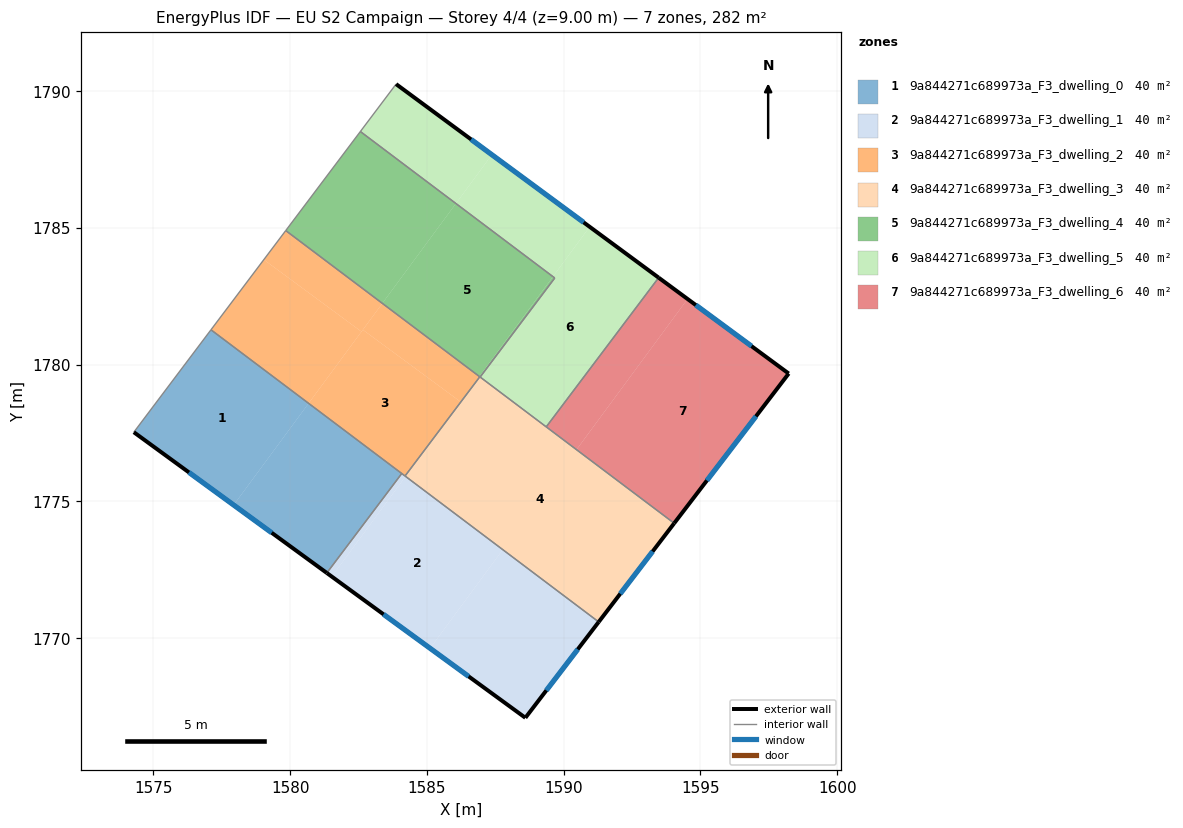
=== STOREY PLAN SPEC (per zone: floor XY polygon, exterior-wall plan segments, windows/doors) ===
zone 1: 9a844271c689973a_F3_dwelling_0  (40.3 m²)
  floor: (1580.68, 1778.59) (1577.94, 1774.87) (1574.29, 1777.53) (1577.11, 1781.27)
  floor: (1584.08, 1776.02) (1581.34, 1772.39) (1577.94, 1774.87) (1580.68, 1778.59)
  exterior wall: (1574.29, 1777.53) – (1581.34, 1772.39)  [8.7 m]
    window: (1576.30, 1776.06) – (1579.33, 1773.86)  [4.8 m²]
  interior walls: 3
zone 2: 9a844271c689973a_F3_dwelling_1  (40.3 m²)
  floor: (1587.77, 1773.24) (1585.12, 1769.63) (1581.52, 1772.25) (1584.22, 1775.92)
  floor: (1591.28, 1770.60) (1588.60, 1767.09) (1585.12, 1769.63) (1587.77, 1773.24)
  floor: (1584.20, 1775.93) (1584.22, 1775.92) (1581.52, 1772.25) (1581.34, 1772.39) (1584.08, 1776.02)
  exterior wall: (1581.34, 1772.39) – (1588.60, 1767.09)  [9.0 m]
    window: (1583.42, 1770.87) – (1586.53, 1768.61)  [5.0 m²]
  exterior wall: (1588.60, 1767.09) – (1591.28, 1770.60)  [4.4 m]
    window: (1589.37, 1768.09) – (1590.51, 1769.60)  [2.4 m²]
  interior walls: 3
zone 3: 9a844271c689973a_F3_dwelling_2  (40.3 m²)
  floor: (1586.23, 1778.64) (1585.75, 1777.99) (1584.20, 1775.93) (1580.68, 1778.59) (1582.66, 1781.28)
  floor: (1583.37, 1782.24) (1582.61, 1781.21) (1579.04, 1783.84) (1579.84, 1784.90)
  floor: (1582.61, 1781.21) (1580.68, 1778.59) (1577.11, 1781.27) (1579.04, 1783.84)
  floor: (1586.92, 1779.57) (1586.23, 1778.64) (1582.66, 1781.28) (1583.37, 1782.24)
  floor: (1586.93, 1779.56) (1586.25, 1778.65) (1586.92, 1779.57)
  interior walls: 5
zone 4: 9a844271c689973a_F3_dwelling_3  (40.3 m²)
  floor: (1594.04, 1774.20) (1591.28, 1770.60) (1584.20, 1775.93) (1586.93, 1779.56)
  exterior wall: (1591.28, 1770.60) – (1594.04, 1774.20)  [4.5 m]
    window: (1592.07, 1771.63) – (1593.25, 1773.17)  [2.5 m²]
  interior walls: 5
zone 5: 9a844271c689973a_F3_dwelling_4  (40.3 m²)
  floor: (1589.61, 1783.22) (1586.92, 1779.57) (1583.37, 1782.24) (1586.06, 1785.89)
  floor: (1586.06, 1785.89) (1583.37, 1782.24) (1579.84, 1784.90) (1582.57, 1788.52)
  floor: (1589.67, 1783.17) (1586.95, 1779.55) (1586.92, 1779.57) (1589.61, 1783.22)
  interior walls: 5
zone 6: 9a844271c689973a_F3_dwelling_5  (40.3 m²)
  floor: (1590.95, 1785.04) (1589.61, 1783.22) (1586.06, 1785.89) (1587.38, 1787.67)
  floor: (1587.38, 1787.67) (1586.06, 1785.89) (1582.57, 1788.52) (1583.87, 1790.25)
  floor: (1593.47, 1783.18) (1589.36, 1777.73) (1586.95, 1779.55) (1589.67, 1783.17) (1589.61, 1783.22) (1590.95, 1785.04)
  exterior wall: (1593.47, 1783.18) – (1583.87, 1790.25)  [11.9 m]
    window: (1590.73, 1785.20) – (1586.62, 1788.23)  [6.6 m²]
  interior walls: 5
zone 7: 9a844271c689973a_F3_dwelling_6  (40.3 m²)
  floor: (1594.53, 1782.40) (1590.47, 1776.89) (1589.36, 1777.73) (1593.47, 1783.18)
  floor: (1598.22, 1779.68) (1594.04, 1774.20) (1590.47, 1776.89) (1594.53, 1782.40)
  exterior wall: (1598.22, 1779.68) – (1593.47, 1783.18)  [5.9 m]
    window: (1596.87, 1780.68) – (1594.83, 1782.18)  [3.3 m²]
  exterior wall: (1594.04, 1774.20) – (1598.22, 1779.68)  [6.9 m]
    window: (1595.23, 1775.77) – (1597.03, 1778.11)  [3.8 m²]
  interior walls: 2

=== DERIVED (storey summary) ===
Building: EU S2 Campaign
Storey: 4 of 4  (floor level z = 9.00 m)
Storey gross floor area: 282.3 m²
Zones on this storey: 7
  - 9a844271c689973a_F3_dwelling_0: floor 40.3 m²; exterior wall 8.7 m (26.2 m²); 1 window(s) 4.8 m²; WWR 18.4%
  - 9a844271c689973a_F3_dwelling_1: floor 40.3 m²; exterior wall 13.4 m (40.2 m²); 2 window(s) 7.4 m²; WWR 18.4%
  - 9a844271c689973a_F3_dwelling_2: floor 40.3 m²
  - 9a844271c689973a_F3_dwelling_3: floor 40.3 m²; exterior wall 4.5 m (13.6 m²); 1 window(s) 2.5 m²; WWR 18.4%
  - 9a844271c689973a_F3_dwelling_4: floor 40.3 m²
  - 9a844271c689973a_F3_dwelling_5: floor 40.3 m²; exterior wall 11.9 m (35.8 m²); 1 window(s) 6.6 m²; WWR 18.4%
  - 9a844271c689973a_F3_dwelling_6: floor 40.3 m²; exterior wall 12.8 m (38.4 m²); 2 window(s) 7.0 m²; WWR 18.4%
Zone adjacency (shared interzone walls):
  - 9a844271c689973a_F3_dwelling_0 ↔ 9a844271c689973a_F3_dwelling_1
  - 9a844271c689973a_F3_dwelling_0 ↔ 9a844271c689973a_F3_dwelling_2
  - 9a844271c689973a_F3_dwelling_1 ↔ 9a844271c689973a_F3_dwelling_2
  - 9a844271c689973a_F3_dwelling_1 ↔ 9a844271c689973a_F3_dwelling_3
  - 9a844271c689973a_F3_dwelling_2 ↔ 9a844271c689973a_F3_dwelling_3
  - 9a844271c689973a_F3_dwelling_2 ↔ 9a844271c689973a_F3_dwelling_4
  - 9a844271c689973a_F3_dwelling_3 ↔ 9a844271c689973a_F3_dwelling_4
  - 9a844271c689973a_F3_dwelling_3 ↔ 9a844271c689973a_F3_dwelling_5
  - 9a844271c689973a_F3_dwelling_3 ↔ 9a844271c689973a_F3_dwelling_6
  - 9a844271c689973a_F3_dwelling_4 ↔ 9a844271c689973a_F3_dwelling_5
  - 9a844271c689973a_F3_dwelling_5 ↔ 9a844271c689973a_F3_dwelling_6